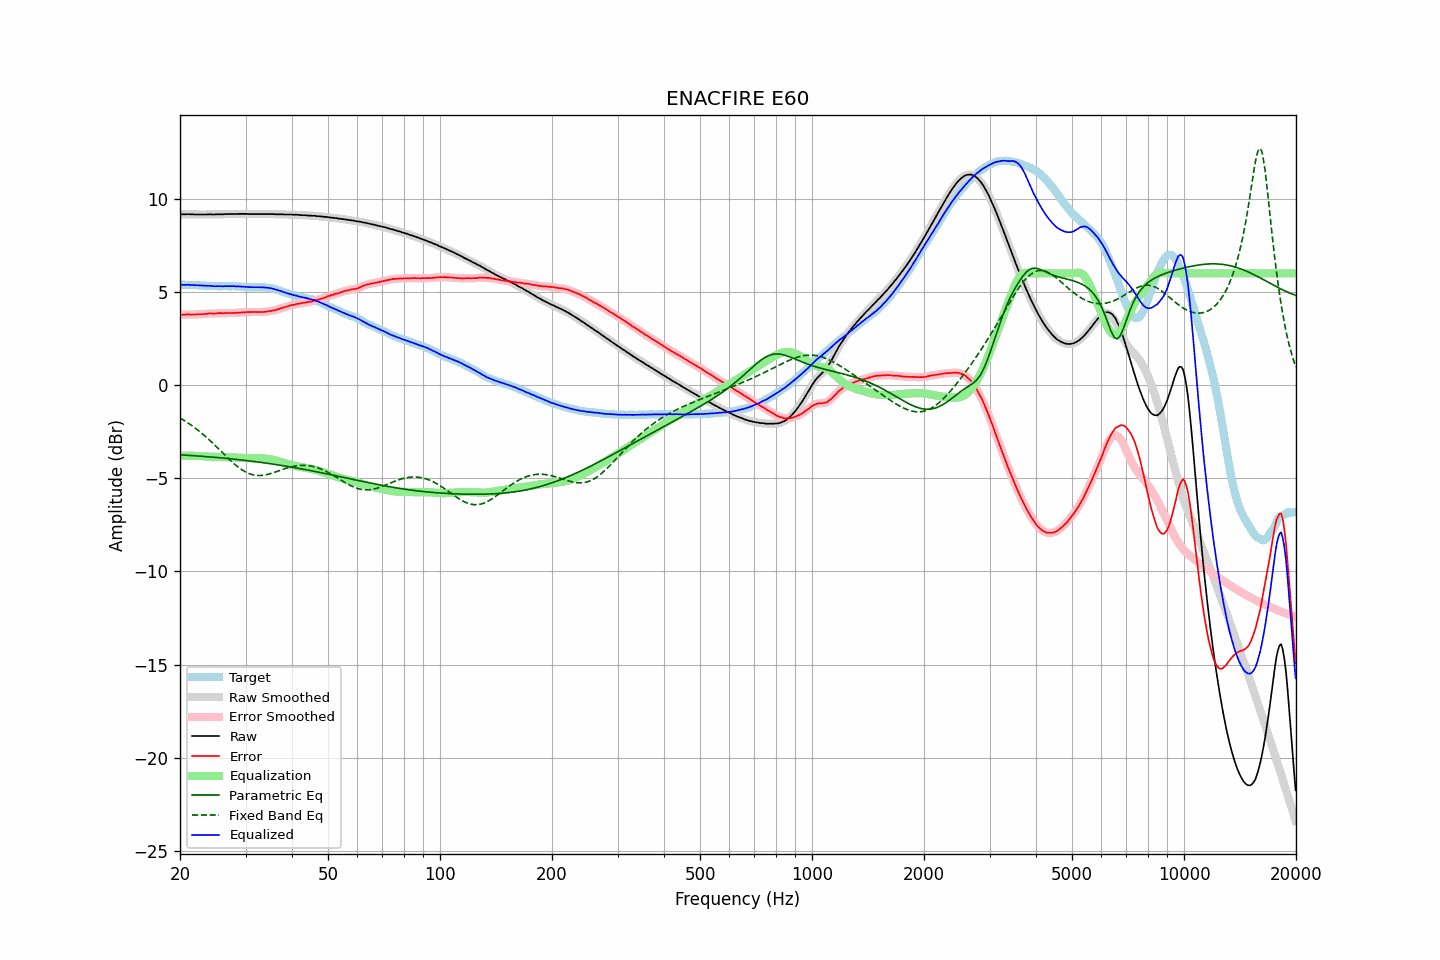

The data file committed next to this chart (first rows):
frequency, raw, error, smoothed, error_smoothed, equalization, parametric_eq, fixed_band_eq, equalized_raw, equalized_smoothed, target
20.00, 9.17, 3.78, 9.17, 3.78, -3.78, -3.74, -1.76, 5.39, 5.38, 5.39
20.20, 9.17, 3.78, 9.17, 3.78, -3.78, -3.74, -1.81, 5.38, 5.38, 5.39
20.40, 9.17, 3.78, 9.17, 3.79, -3.79, -3.75, -1.86, 5.38, 5.38, 5.39
20.61, 9.17, 3.78, 9.17, 3.79, -3.79, -3.75, -1.92, 5.38, 5.38, 5.39
20.81, 9.17, 3.79, 9.17, 3.79, -3.79, -3.76, -1.97, 5.38, 5.38, 5.38
21.02, 9.18, 3.80, 9.17, 3.80, -3.79, -3.76, -2.03, 5.39, 5.38, 5.38
21.23, 9.17, 3.79, 9.17, 3.80, -3.79, -3.77, -2.09, 5.38, 5.38, 5.38
21.44, 9.17, 3.79, 9.17, 3.79, -3.79, -3.78, -2.15, 5.38, 5.38, 5.38
21.66, 9.17, 3.80, 9.17, 3.79, -3.79, -3.78, -2.21, 5.38, 5.37, 5.37
21.87, 9.16, 3.79, 9.16, 3.79, -3.79, -3.79, -2.27, 5.37, 5.37, 5.37
22.09, 9.16, 3.80, 9.16, 3.79, -3.80, -3.79, -2.34, 5.36, 5.36, 5.36
22.31, 9.16, 3.80, 9.16, 3.80, -3.80, -3.80, -2.41, 5.36, 5.36, 5.36
22.54, 9.16, 3.81, 9.16, 3.80, -3.80, -3.81, -2.47, 5.36, 5.36, 5.35
22.76, 9.16, 3.81, 9.16, 3.81, -3.81, -3.81, -2.54, 5.35, 5.35, 5.35
22.99, 9.16, 3.81, 9.16, 3.81, -3.81, -3.82, -2.62, 5.35, 5.35, 5.35
23.22, 9.16, 3.82, 9.16, 3.81, -3.82, -3.83, -2.69, 5.34, 5.34, 5.34
23.45, 9.16, 3.82, 9.16, 3.82, -3.83, -3.83, -2.76, 5.33, 5.33, 5.34
23.69, 9.16, 3.83, 9.16, 3.84, -3.83, -3.84, -2.84, 5.33, 5.33, 5.33
23.92, 9.17, 3.85, 9.17, 3.84, -3.84, -3.85, -2.92, 5.33, 5.33, 5.32
24.16, 9.17, 3.85, 9.17, 3.85, -3.84, -3.85, -3.00, 5.33, 5.33, 5.32
24.40, 9.16, 3.84, 9.16, 3.85, -3.85, -3.86, -3.08, 5.31, 5.32, 5.32
24.65, 9.16, 3.84, 9.16, 3.84, -3.85, -3.87, -3.16, 5.31, 5.31, 5.32
24.89, 9.16, 3.84, 9.16, 3.85, -3.85, -3.88, -3.25, 5.31, 5.31, 5.32
25.14, 9.17, 3.85, 9.17, 3.85, -3.86, -3.88, -3.33, 5.31, 5.31, 5.32
25.39, 9.17, 3.86, 9.17, 3.86, -3.86, -3.89, -3.42, 5.31, 5.31, 5.30
25.65, 9.17, 3.87, 9.17, 3.86, -3.86, -3.90, -3.50, 5.31, 5.31, 5.30
25.91, 9.17, 3.87, 9.17, 3.86, -3.86, -3.91, -3.59, 5.31, 5.31, 5.30
26.16, 9.17, 3.86, 9.17, 3.86, -3.87, -3.92, -3.67, 5.30, 5.31, 5.31
26.43, 9.18, 3.87, 9.18, 3.87, -3.87, -3.92, -3.76, 5.31, 5.31, 5.31
26.69, 9.18, 3.87, 9.18, 3.87, -3.87, -3.93, -3.84, 5.31, 5.31, 5.31
26.96, 9.18, 3.87, 9.18, 3.87, -3.87, -3.94, -3.93, 5.31, 5.31, 5.31
27.23, 9.18, 3.87, 9.18, 3.87, -3.87, -3.95, -4.01, 5.31, 5.31, 5.31
27.50, 9.18, 3.87, 9.18, 3.87, -3.87, -3.96, -4.09, 5.31, 5.31, 5.31
27.77, 9.18, 3.86, 9.18, 3.87, -3.88, -3.97, -4.17, 5.30, 5.31, 5.32
28.05, 9.19, 3.88, 9.18, 3.88, -3.88, -3.98, -4.24, 5.31, 5.30, 5.30
28.33, 9.18, 3.88, 9.19, 3.88, -3.88, -3.99, -4.31, 5.30, 5.30, 5.30
28.62, 9.19, 3.90, 9.19, 3.89, -3.89, -3.99, -4.38, 5.30, 5.30, 5.29
28.90, 9.19, 3.89, 9.19, 3.89, -3.90, -4.00, -4.45, 5.29, 5.29, 5.30
29.19, 9.19, 3.90, 9.19, 3.90, -3.90, -4.01, -4.51, 5.29, 5.29, 5.29
29.48, 9.19, 3.91, 9.19, 3.91, -3.91, -4.02, -4.57, 5.28, 5.28, 5.28
29.78, 9.19, 3.91, 9.19, 3.92, -3.91, -4.03, -4.62, 5.28, 5.28, 5.28
30.08, 9.19, 3.92, 9.19, 3.92, -3.92, -4.04, -4.67, 5.27, 5.27, 5.27
30.38, 9.19, 3.93, 9.19, 3.92, -3.92, -4.05, -4.71, 5.27, 5.27, 5.26
30.68, 9.18, 3.92, 9.18, 3.92, -3.92, -4.06, -4.75, 5.26, 5.26, 5.26
30.99, 9.18, 3.92, 9.18, 3.92, -3.92, -4.07, -4.78, 5.26, 5.26, 5.26
31.30, 9.18, 3.92, 9.18, 3.92, -3.92, -4.09, -4.80, 5.26, 5.26, 5.26
31.61, 9.18, 3.92, 9.18, 3.92, -3.92, -4.10, -4.82, 5.26, 5.26, 5.26
31.93, 9.18, 3.93, 9.18, 3.92, -3.92, -4.11, -4.84, 5.26, 5.26, 5.25
32.24, 9.18, 3.92, 9.18, 3.92, -3.92, -4.12, -4.85, 5.26, 5.26, 5.26
32.57, 9.18, 3.93, 9.18, 3.92, -3.92, -4.13, -4.85, 5.26, 5.26, 5.25
32.89, 9.18, 3.92, 9.18, 3.92, -3.93, -4.14, -4.85, 5.25, 5.25, 5.26
33.22, 9.18, 3.93, 9.18, 3.93, -3.93, -4.15, -4.84, 5.25, 5.25, 5.25
33.55, 9.18, 3.93, 9.18, 3.93, -3.93, -4.17, -4.83, 5.25, 5.25, 5.25
33.89, 9.18, 3.94, 9.18, 3.94, -3.94, -4.18, -4.82, 5.24, 5.24, 5.24
34.23, 9.18, 3.95, 9.18, 3.95, -3.95, -4.19, -4.80, 5.23, 5.23, 5.23
34.57, 9.18, 3.96, 9.18, 3.96, -3.96, -4.20, -4.78, 5.22, 5.22, 5.22
34.92, 9.18, 3.98, 9.18, 3.97, -3.97, -4.21, -4.75, 5.21, 5.21, 5.20
35.27, 9.18, 3.98, 9.18, 3.99, -3.99, -4.23, -4.73, 5.19, 5.19, 5.20
35.62, 9.18, 4.01, 9.18, 4.00, -4.01, -4.24, -4.70, 5.17, 5.17, 5.17
35.97, 9.17, 4.02, 9.17, 4.02, -4.03, -4.25, -4.67, 5.14, 5.15, 5.15
... 635 more rows
